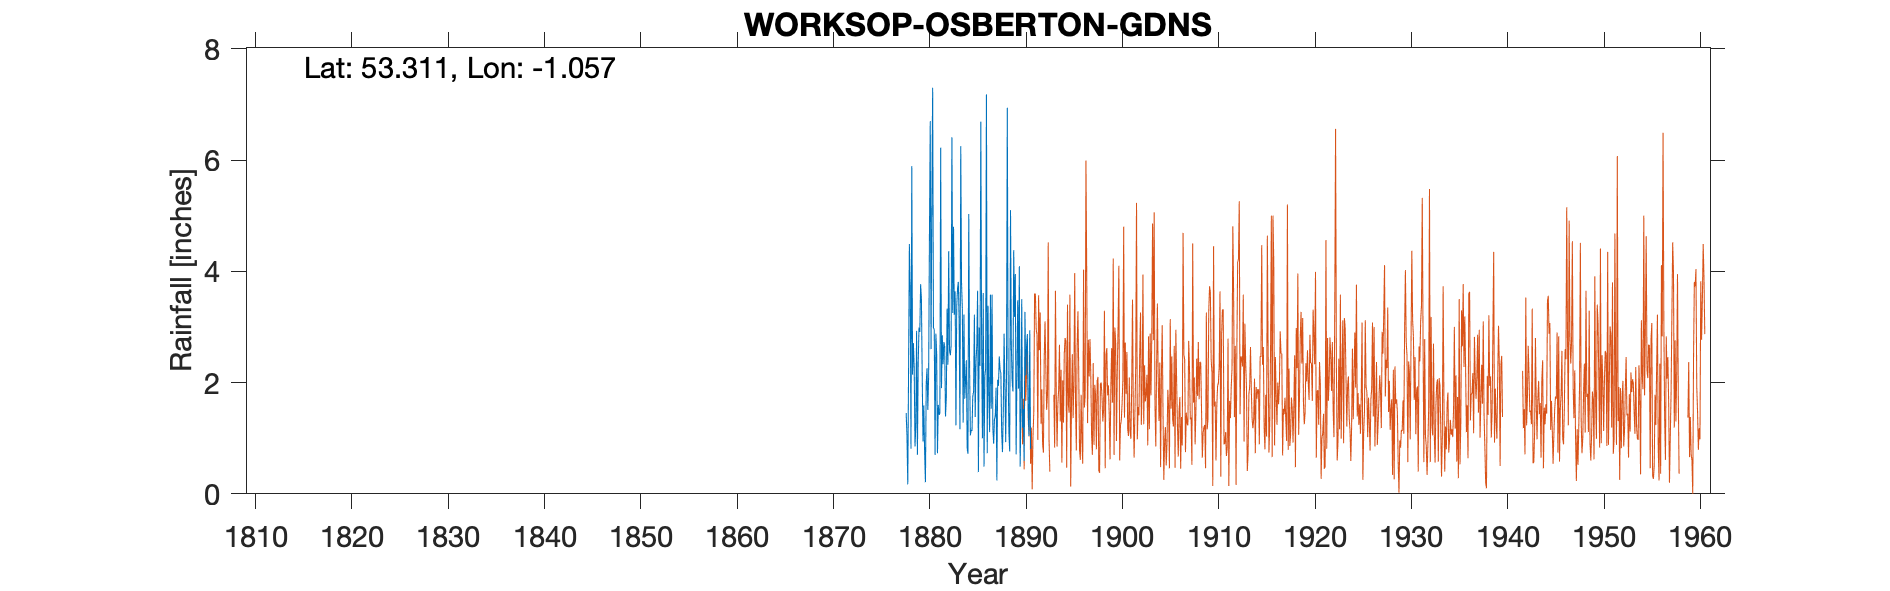

Values plotted in this chart, from the file beside it:
WORKSOP OSBERTON GARDENS, , , , , , , , , , , , , , , , , , , , , , , 
Grid ref, SK629798, Long, -1.057, Lat, 53.31, Elevation, 85, ft, , , , , , , , , , , , , , , 
Station no, 2633, , , , , , , , , , , , , , , , , , , , , , 
, 1870, 1871, 1872, 1873, 1874, 1875, 1876, 1877, 1878, 1879, 1880, 1881, 1882, 1883, 1884, 1885, 1886, 1887, 1888, 1889, 1890, 1891, 1892
January, , , , , , , , , 1.45, 1.2, 0.21, 0.7, 2.64, 3.22, 3.22, 1.84, 3.61, 1.19, 0.75, 2.04, 3.5, , 
February, , , , , , , , , 1.05, 2.93, 2, 2.88, 1.39, 3.64, 1.71, 3.22, 0.49, 0.9, 1.46, 1.84, 1.19, , 
March, , , , , , , , , 0.17, 0.7, 2.26, 2.51, 1.72, 1.23, 2.04, 1.38, 2.11, 1.34, 2.88, 4.38, 1.52, , 
April, , , , , , , , , 2.23, 2.35, 1.51, 0.73, 3.33, 3.38, 2.4, 2.38, 2.25, 1.41, 1.96, 3.18, 0.59, , 
May, , , , , , , , , 4.49, 2.99, 2.13, 1.6, 2.32, 3.69, 0.82, 2.66, 7.18, 1.91, 0.93, 3.95, 3.27, , 
June, , , , , , , , , 3.73, 2.91, 4.63, 1.42, 4.36, 3.81, 0.72, 3.65, 0.73, 0.24, 2.12, 0.71, 2.13, , 
July, , , , , , , , , 0.81, 3.77, 6.7, 1.44, 2.57, 3.11, 5.03, 0.39, 3.38, 2.05, 6.94, 2.12, 2.65, , 
August, , , , , , , , , 5.89, 3.51, 2.6, 6.22, 2.49, 1.16, 2.28, 2.99, 1.75, 1.94, 2.3, 3.48, 2.87, , 
September, , , , , , , , , 2.14, 2.09, 5.2, 1.9, 2.66, 6.25, 1.05, 2.3, 1.11, 2.47, 1.1, 1.89, 1.55, , 
October, , , , , , , , , 2.71, 0.94, 7.3, 2.85, 6.41, 3.77, 1.15, 6.69, 3.58, 2.23, 0.76, 4.09, 1.04, , 
November, , , , , , , , , 2.28, 1.59, 2.99, 2.33, 3.25, 3.33, 1.13, 2.71, 1.53, 2.17, 5.1, 0.49, 2.94, , 
December, , , , , , , , , 0.85, 0.75, 2.95, 2.73, 4.8, 1.28, 1.75, 1, 3.58, 1.1, 2.7, 1.48, 0.81, , 
Total, , , , , , , , , 27.8, 25.73, 40.48, 27.31, 37.94, 37.87, 23.3, 31.21, 31.3, 18.95, 29, 29.65, 24.06, , 
